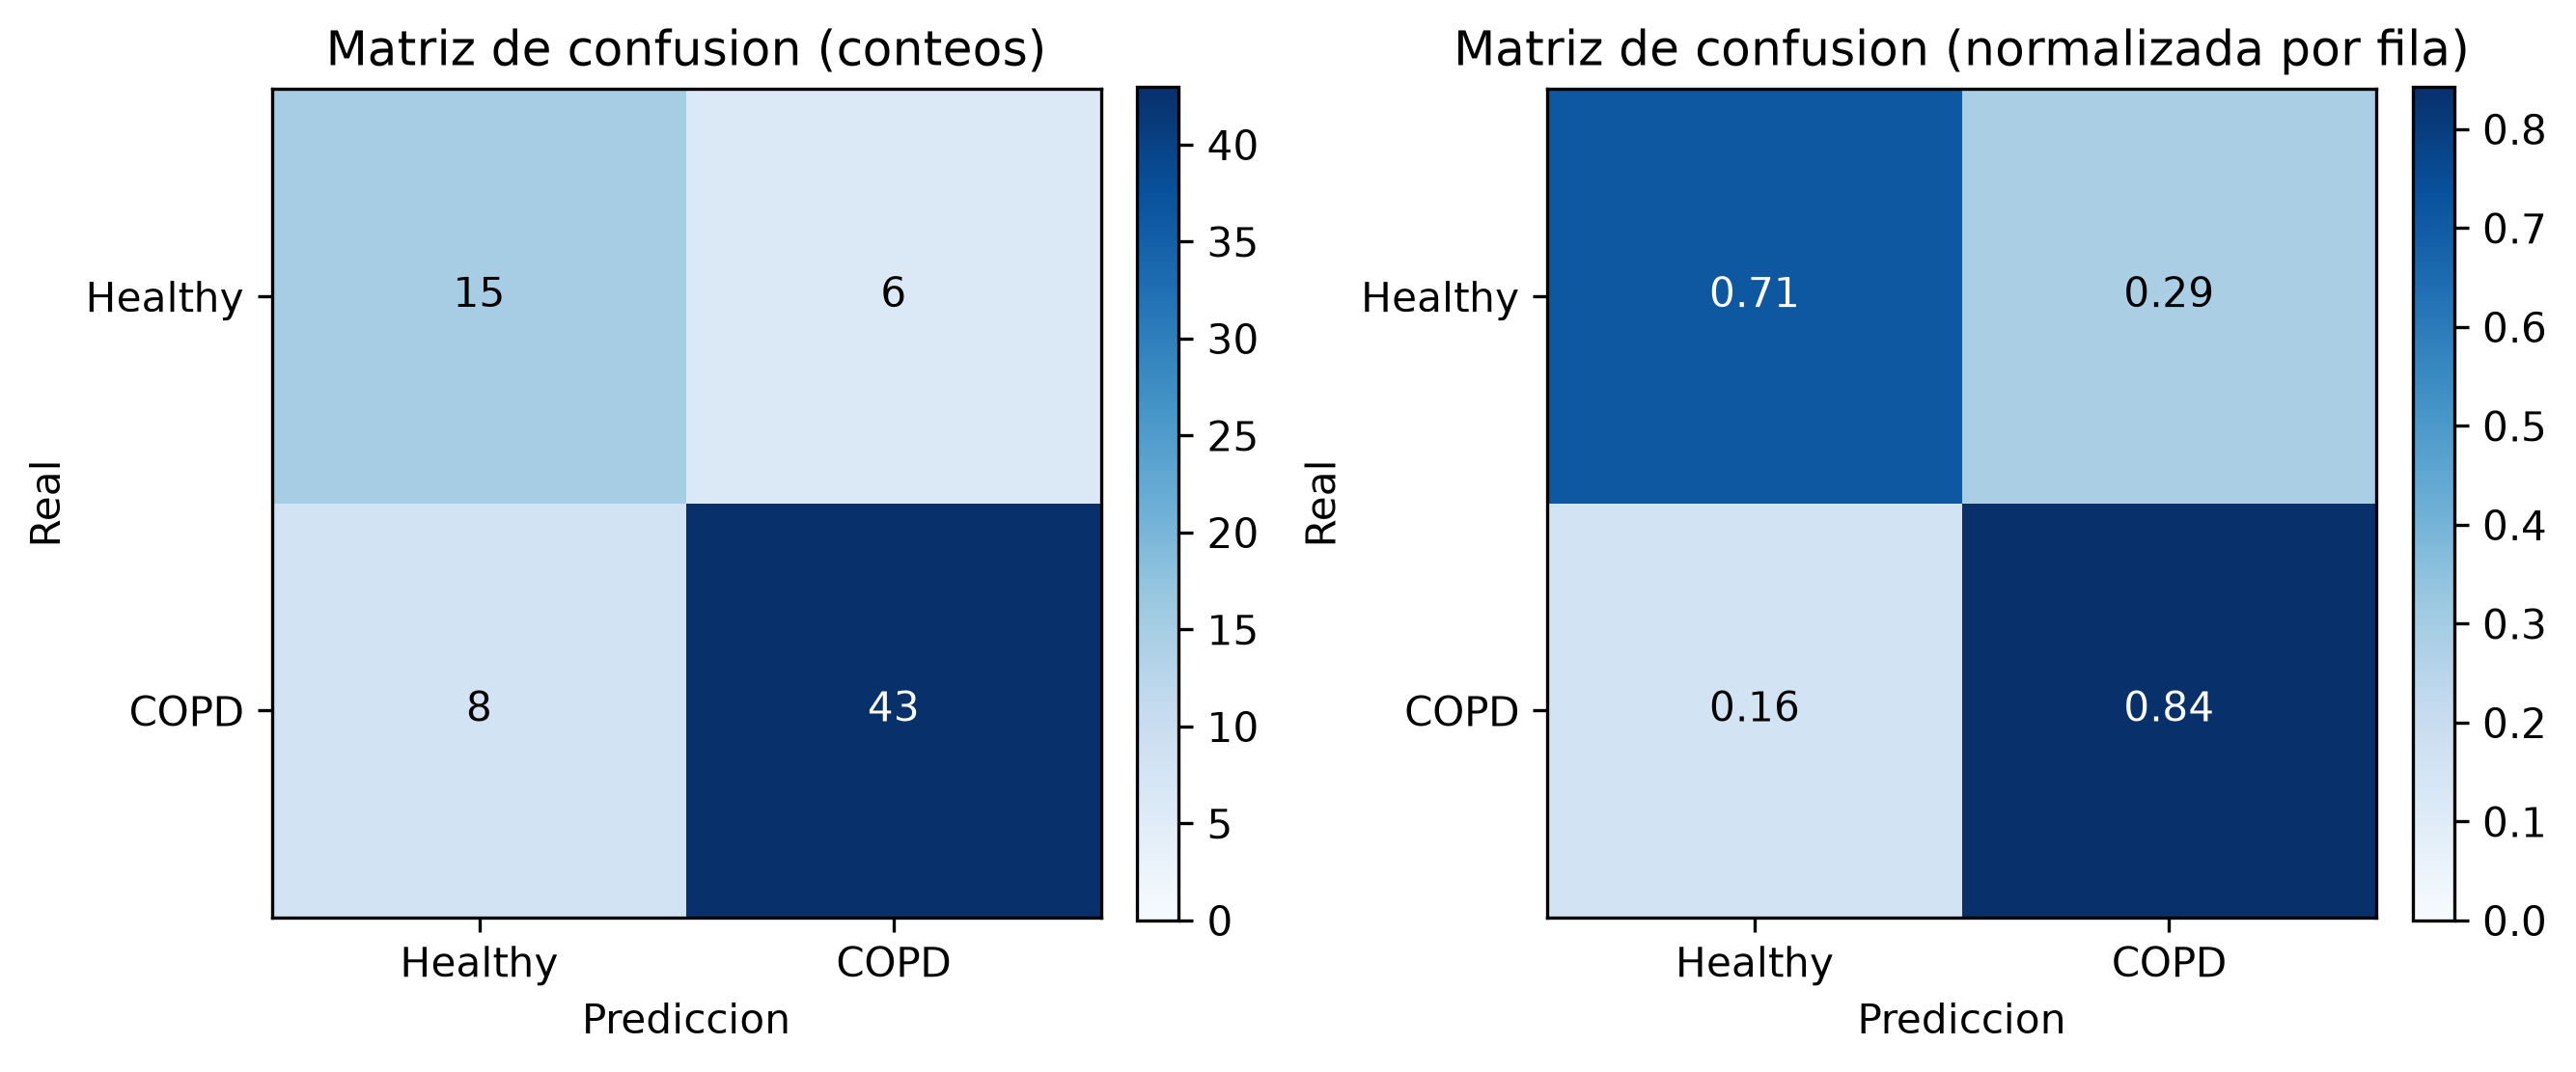

The data file committed next to this chart (first rows):
, predicho_Healthy, predicho_COPD
real_Healthy, 15, 6
real_COPD, 8, 43
